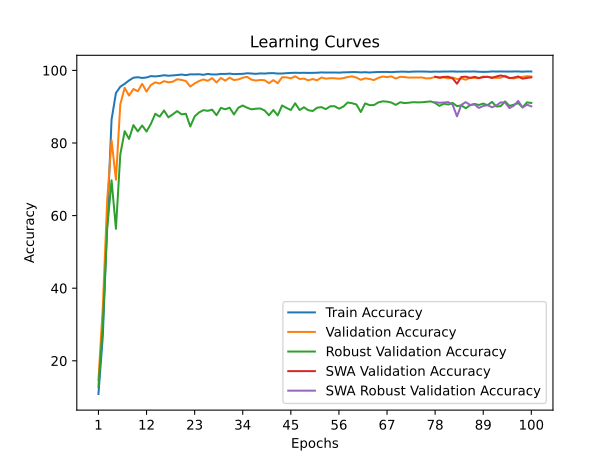

Data behind this chart, as committed beside it:
time; train_accuracy; train_loss; valid_accuracy; valid_loss; valid_accuracy_robust; valid_accuracy_swa; valid_accuracy_robust_swa
61,7894; 10,8671; 3,5581; 14,7348; 3,2165; 12,8448; 14,7348; 12,8448
106,3592; 26,8544; 2,8164; 34,8298; 2,1951; 29,7586; 34,8298; 29,7586
146,4126; 57,8904; 1,8777; 64,2835; 1,2731; 56,4310; 64,2835; 56,4310
193,7965; 86,4602; 1,1607; 80,7601; 0,6396; 69,7241; 80,7601; 69,7241
233,8722; 93,7650; 0,9628; 69,8733; 1,0615; 56,3621; 69,8733; 56,3621
276,5889; 95,5030; 0,8904; 90,6651; 0,4337; 76,8793; 90,6651; 76,8793
323,9655; 96,3101; 0,8530; 95,2019; 0,2339; 83,2586; 95,2019; 83,2586
385,8975; 97,2335; 0,8127; 93,0641; 0,3489; 81,1207; 93,0641; 81,1207
441,1960; 97,9917; 0,7872; 94,8773; 0,2576; 84,9310; 94,8773; 84,9310
483,4316; 98,1194; 0,7768; 94,2518; 0,3178; 83,2069; 94,2518; 83,2069
532,5690; 97,9242; 0,7798; 96,2945; 0,2001; 84,8276; 96,2945; 84,8276
592,4782; 98,0443; 0,7730; 94,1489; 0,2755; 83,1552; 94,1489; 83,1552
647,5966; 98,4272; 0,7605; 96,0016; 0,1858; 85,2931; 96,0016; 85,2931
692,6574; 98,3446; 0,7610; 96,7063; 0,1562; 88,0517; 96,7063; 88,0517
738,1402; 98,4760; 0,7589; 96,3975; 0,1773; 87,2586; 96,3975; 87,2586
800,6288; 98,6637; 0,7498; 97,0388; 0,1528; 88,9655; 97,0388; 88,9655
849,1045; 98,5285; 0,7516; 96,7142; 0,1796; 87,0690; 96,7142; 87,0690
900,1064; 98,6149; 0,7515; 96,8884; 0,1613; 87,8966; 96,8884; 87,8966
941,7195; 98,7200; 0,7473; 97,5614; 0,1136; 88,7931; 97,5614; 88,7931
990,5047; 98,8664; 0,7445; 97,3793; 0,1301; 87,8966; 97,3793; 87,8966
1031,7138; 98,6937; 0,7452; 97,0784; 0,1454; 88,0517; 97,0784; 88,0517
1081,8773; 98,9189; 0,7393; 95,5582; 0,1967; 84,5517; 95,5582; 84,5517
1125,7239; 98,9002; 0,7397; 96,3975; 0,1683; 87,3103; 96,3975; 87,3103
1168,0222; 98,9414; 0,7387; 97,0625; 0,1347; 88,4138; 97,0625; 88,4138
1223,5683; 98,7838; 0,7404; 97,5139; 0,1327; 89,0517; 97,5139; 89,0517
1283,6160; 99,0278; 0,7352; 97,1338; 0,1337; 88,8621; 97,1338; 88,8621
1335,1191; 98,8814; 0,7394; 97,8781; 0,0998; 89,1897; 97,8781; 89,1897
1395,6106; 98,8739; 0,7392; 96,6667; 0,1576; 87,6552; 96,6667; 87,6552
1444,1781; 99,0315; 0,7350; 97,9177; 0,1091; 89,6724; 97,9177; 89,6724
1500,8254; 99,0203; 0,7337; 97,1813; 0,1313; 89,2931; 97,1813; 89,2931
1558,7887; 99,1141; 0,7287; 97,9889; 0,1092; 89,7241; 97,9889; 89,7241
1600,7581; 98,9752; 0,7355; 97,3476; 0,1414; 87,8621; 97,3476; 87,8621
1642,3579; 99,0240; 0,7319; 97,5218; 0,1306; 89,7241; 97,5218; 89,7241
1689,0489; 99,0465; 0,7317; 97,9810; 0,1174; 90,3276; 97,9810; 90,3276
1735,0940; 99,2117; 0,7269; 98,2264; 0,1024; 89,7241; 98,2264; 89,7241
1791,2748; 99,1441; 0,7286; 97,4505; 0,1274; 89,2759; 97,4505; 89,2759
1850,3034; 99,0465; 0,7315; 97,1971; 0,1432; 89,4483; 97,1971; 89,4483
1892,5604; 99,1742; 0,7280; 97,3713; 0,1380; 89,5172; 97,3713; 89,5172
1953,7423; 99,1329; 0,7290; 97,2922; 0,1239; 88,9655; 97,2922; 88,9655
2008,6171; 99,2342; 0,7268; 96,4925; 0,1826; 87,6207; 96,4925; 87,6207
2073,8056; 99,2455; 0,7254; 97,3159; 0,1364; 89,1034; 97,3159; 89,1034
2135,4984; 99,1291; 0,7291; 96,4529; 0,1741; 87,6034; 96,4529; 87,6034
2189,6017; 99,1479; 0,7285; 98,1077; 0,1003; 90,3448; 98,1077; 90,3448
2232,5114; 99,2342; 0,7259; 98,0918; 0,1234; 89,6552; 98,0918; 89,6552
2287,6881; 99,3093; 0,7226; 97,8226; 0,1186; 89,0862; 97,8226; 89,0862
2341,3658; 99,3506; 0,7220; 98,3769; 0,0986; 90,9483; 98,3769; 90,9483
2380,8285; 99,3168; 0,7222; 97,6405; 0,1242; 89,0862; 97,6405; 89,0862
2436,7213; 99,3431; 0,7223; 97,7356; 0,1244; 89,8448; 97,7356; 89,8448
2495,5498; 99,3093; 0,7225; 97,2684; 0,1423; 89,0345; 97,2684; 89,0345
2556,8773; 99,3281; 0,7224; 97,6326; 0,1368; 88,8103; 97,6326; 88,8103
2621,7427; 99,3581; 0,7206; 97,2763; 0,1415; 89,7241; 97,2763; 89,7241
2676,4694; 99,4444; 0,7178; 98,0443; 0,1062; 89,8793; 98,0443; 89,8793
2717,7918; 99,4144; 0,7195; 97,7197; 0,1287; 89,3276; 97,7197; 89,3276
2764,6021; 99,4144; 0,7191; 97,8543; 0,1215; 90,1034; 97,8543; 90,1034
2824,3451; 99,4219; 0,7195; 97,8306; 0,1258; 90,1379; 97,8306; 90,1379
2873,4821; 99,3844; 0,7202; 97,7118; 0,1372; 89,4655; 97,7118; 89,4655
2919,1932; 99,4595; 0,7178; 97,8622; 0,1244; 90,0172; 97,8622; 90,0172
2960,9430; 99,4820; 0,7165; 98,1789; 0,1012; 91,1552; 98,1789; 91,1552
3025,0311; 99,5345; 0,7146; 98,3610; 0,1055; 90,9655; 98,3610; 90,9655
3078,3698; 99,5308; 0,7148; 98,0285; 0,1104; 90,6207; 98,0285; 90,6207
... 40 more rows
